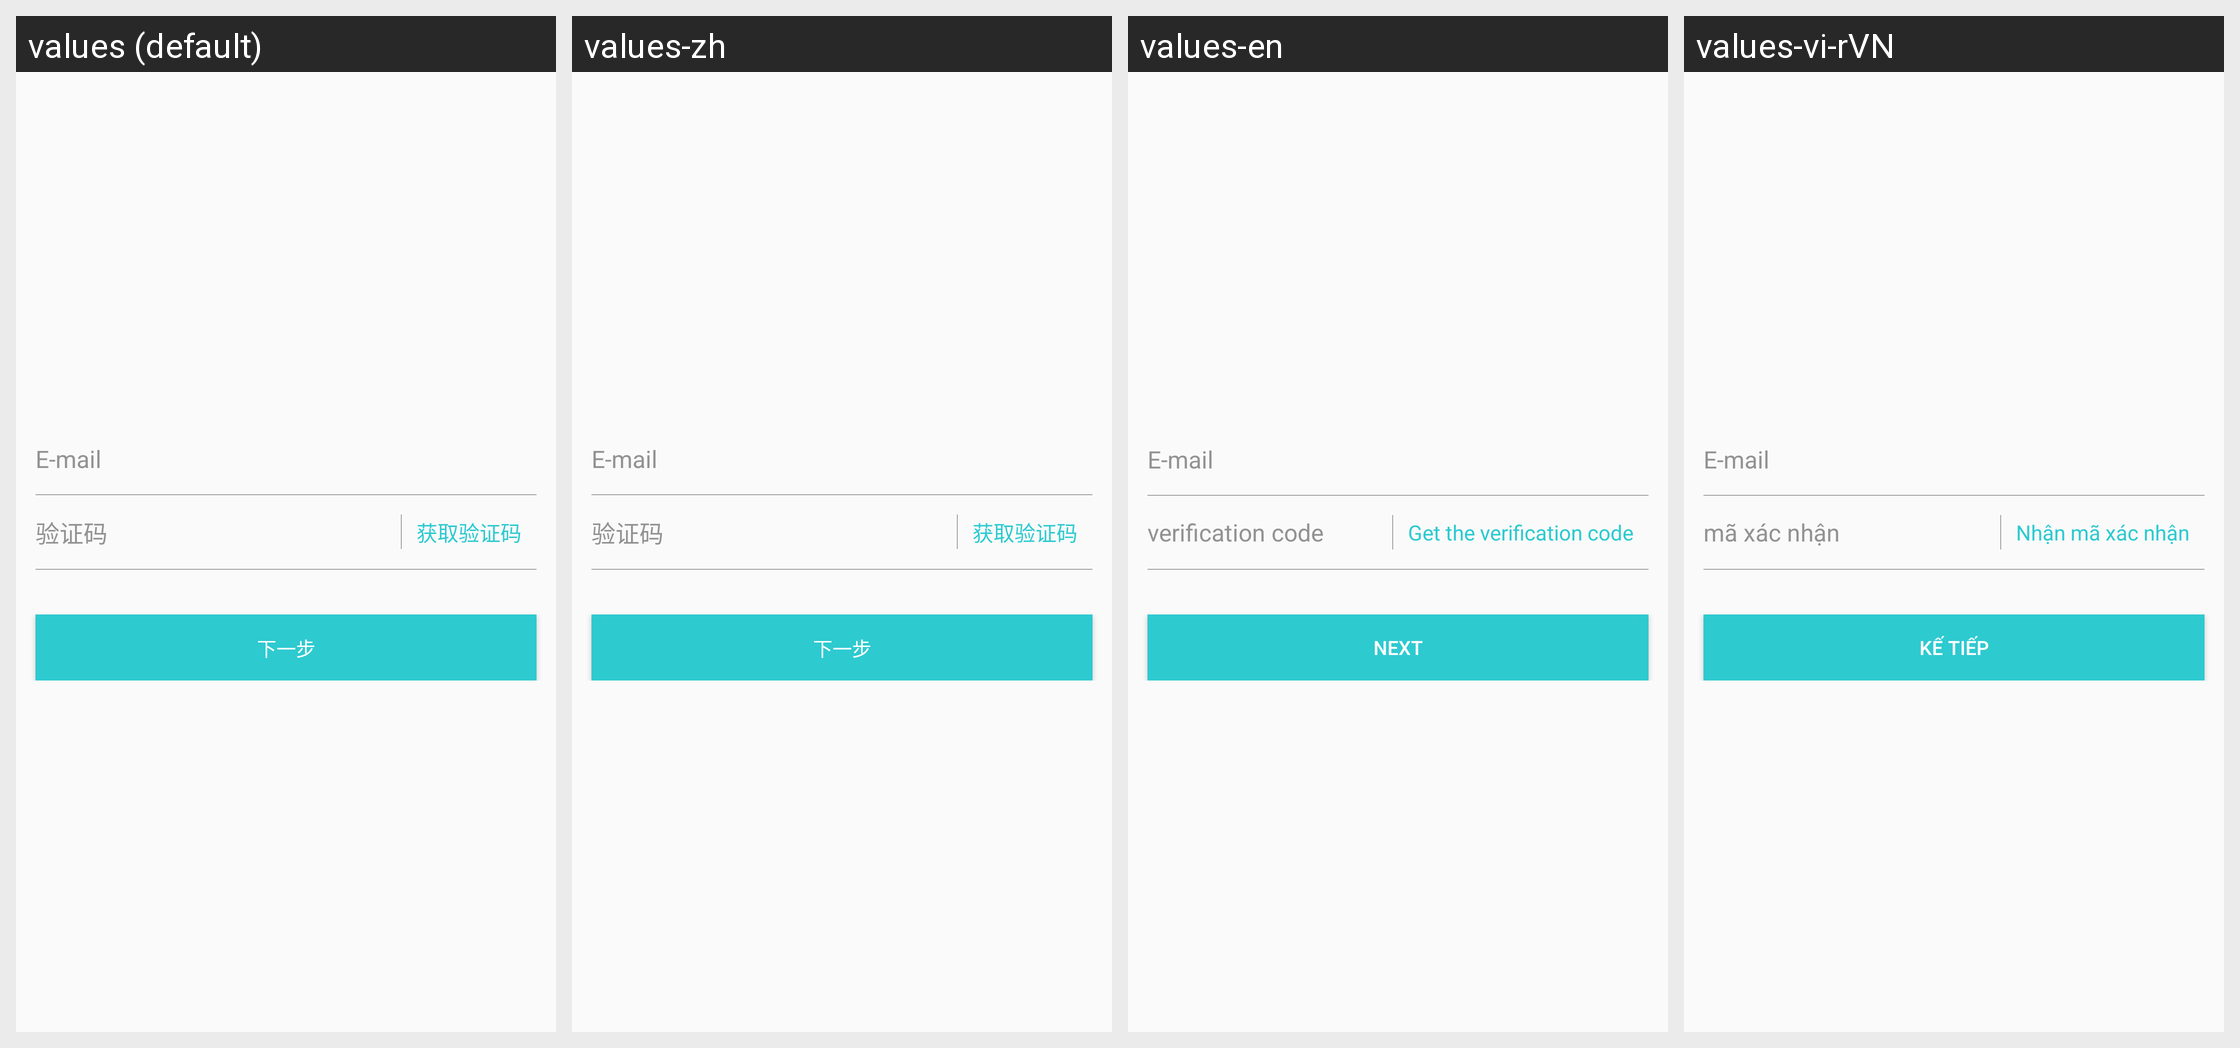

Here is an Android app screen in its default locale and in the app's own translations. Write out the translated-string differences for the strings that appear on this screen.
Android screen res/layout/activity_email_regiter.xml rendered under 4 locales, left to right: values (default), values-zh, values-en, values-vi-rVN. Device: Nexus 5 (rendered at 1080×1920; each locale shown at half size, 540×960, under a caption strip naming it); theme AppTheme.
Other locales in the repository, not shown: values-ko.
Strings drawn on this screen, with the default value and each locale's value (text and hints the layout hard-codes, and strings that could not be matched under every locale, appear in the picture but are not listed):

robin092
  values: 验证码
  values-zh: 验证码
  values-en: verification code
  values-vi-rVN: mã xác nhận

robin093
  values: 获取验证码
  values-zh: 获取验证码
  values-en: Get the verification code
  values-vi-rVN: Nhận mã xác nhận

robin091
  values: 下一步
  values-zh: 下一步
  values-en: Next
  values-vi-rVN: Kế tiếp
